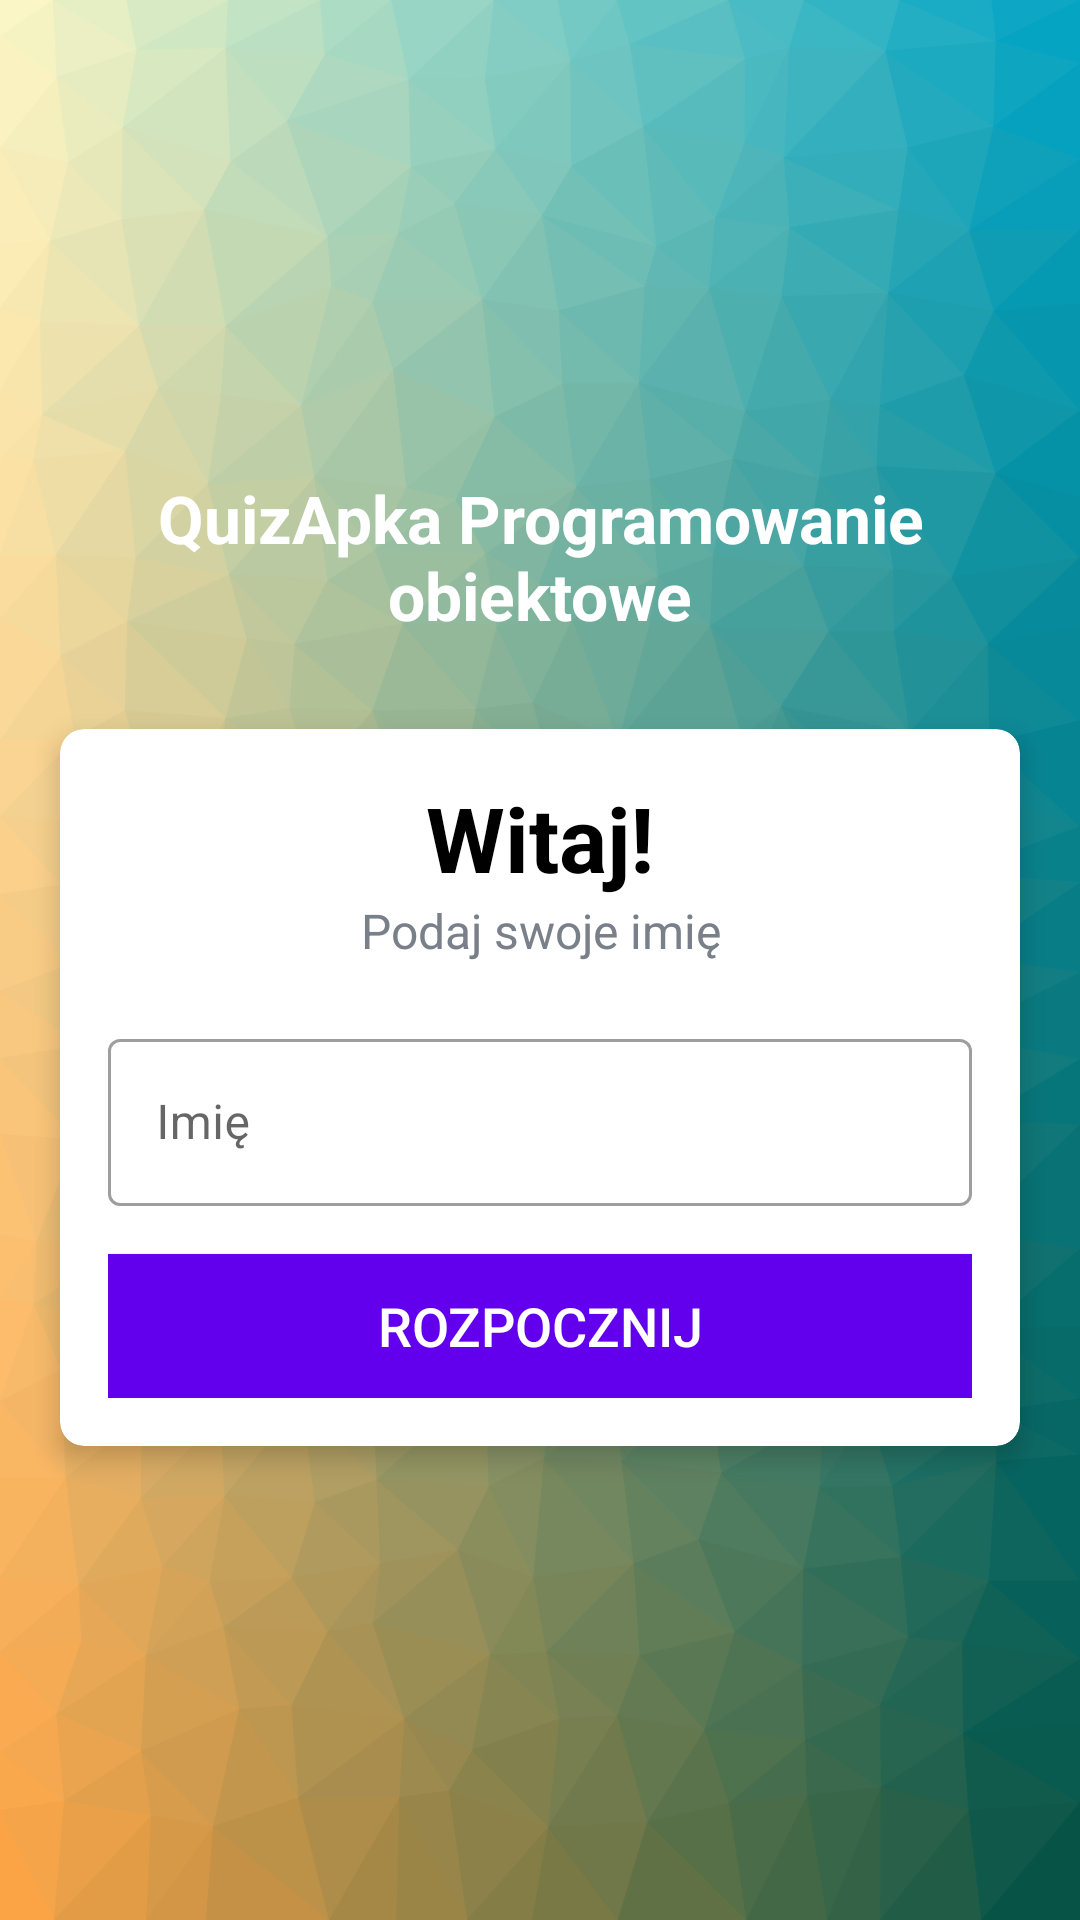

The Android layout XML behind this screen, and the referenced resources:
<!-- AndroidManifest.xml: activity theme NoActionBarTheme -->
<!-- res/layout/activity_main.xml -->
<?xml version="1.0" encoding="utf-8"?>
<LinearLayout xmlns:android="http://schemas.android.com/apk/res/android"
    xmlns:app="http://schemas.android.com/apk/res-auto"
    xmlns:tools="http://schemas.android.com/tools"
    android:layout_width="match_parent"
    android:layout_height="match_parent"
    android:gravity="center"
    android:orientation="vertical"
    android:background="@drawable/background"
    tools:context=".MainActivity">

    <TextView
        android:id="@+id/tv_app_name"
        android:layout_width="match_parent"
        android:layout_height="wrap_content"
        android:text="QuizApka Programowanie obiektowe"
        android:gravity="center"
        android:layout_marginBottom="30dp"
        android:textSize="22sp"
        android:textStyle="bold"
        android:textColor="@android:color/white"
        />

    <androidx.cardview.widget.CardView
        android:layout_width="match_parent"
        android:layout_height="wrap_content"
        android:layout_marginStart="20dp"
        android:layout_marginEnd="20dp"
        android:background="@android:color/darker_gray"
        app:cardCornerRadius="8dp"
        app:cardElevation="5dp"
        >
        <LinearLayout
            android:layout_width="match_parent"
            android:layout_height="wrap_content"
            android:orientation="vertical"
            android:padding="16dp">
            <TextView
                android:layout_width="match_parent"
                android:layout_height="wrap_content"
                android:gravity="center"
                android:text="Witaj!"
                android:textColor="@color/black"
                android:textSize="30sp"
                android:textStyle="bold"/>
            <TextView
                android:layout_width="match_parent"
                android:layout_height="wrap_content"
                android:gravity="center"
                android:text="Podaj swoje imię"
                android:textColor="#7A8089"
                android:textSize="16sp" />
            <com.google.android.material.textfield.TextInputLayout
                android:layout_width="match_parent"
                android:layout_height="wrap_content"
                android:layout_marginTop="20dp"
                style="@style/Widget.MaterialComponents.TextInputLayout.OutlinedBox"
                >
                <androidx.appcompat.widget.AppCompatEditText
                    android:id="@+id/et_name"
                    android:layout_width="match_parent"
                    android:layout_height="wrap_content"
                    android:hint="Imię"
                    android:textColor="@color/black"
                    android:textColorHint="#7A8089"
                    >
                </androidx.appcompat.widget.AppCompatEditText>
            </com.google.android.material.textfield.TextInputLayout>

            <Button
                android:id="@+id/btn_start"
                android:layout_width="match_parent"
                android:layout_height="wrap_content"
                android:layout_marginTop="16dp"
                android:background="@color/design_default_color_primary"
                android:text="Rozpocznij"
                android:textSize="18sp"
                android:textColor="@android:color/white" />
        </LinearLayout>


    </androidx.cardview.widget.CardView>

</LinearLayout>
<!-- resources referenced by this layout -->
<resources>
  <color name="black">#FF000000</color>
  <!-- drawable background: png bitmap (drawable, 603303 bytes) -->
  <style name="NoActionBarTheme" parent="Theme.MaterialComponents.Light.NoActionBar">
          <item name="colorPrimary">@color/purple_500</item>
          <item name="colorPrimaryVariant">@color/purple_700</item>
          <item name="colorOnPrimary">@color/white</item>
      </style>
  <color name="purple_500">#FF6200EE</color>
  <color name="purple_700">#FF3700B3</color>
  <color name="white">#FFFFFFFF</color>
</resources>
